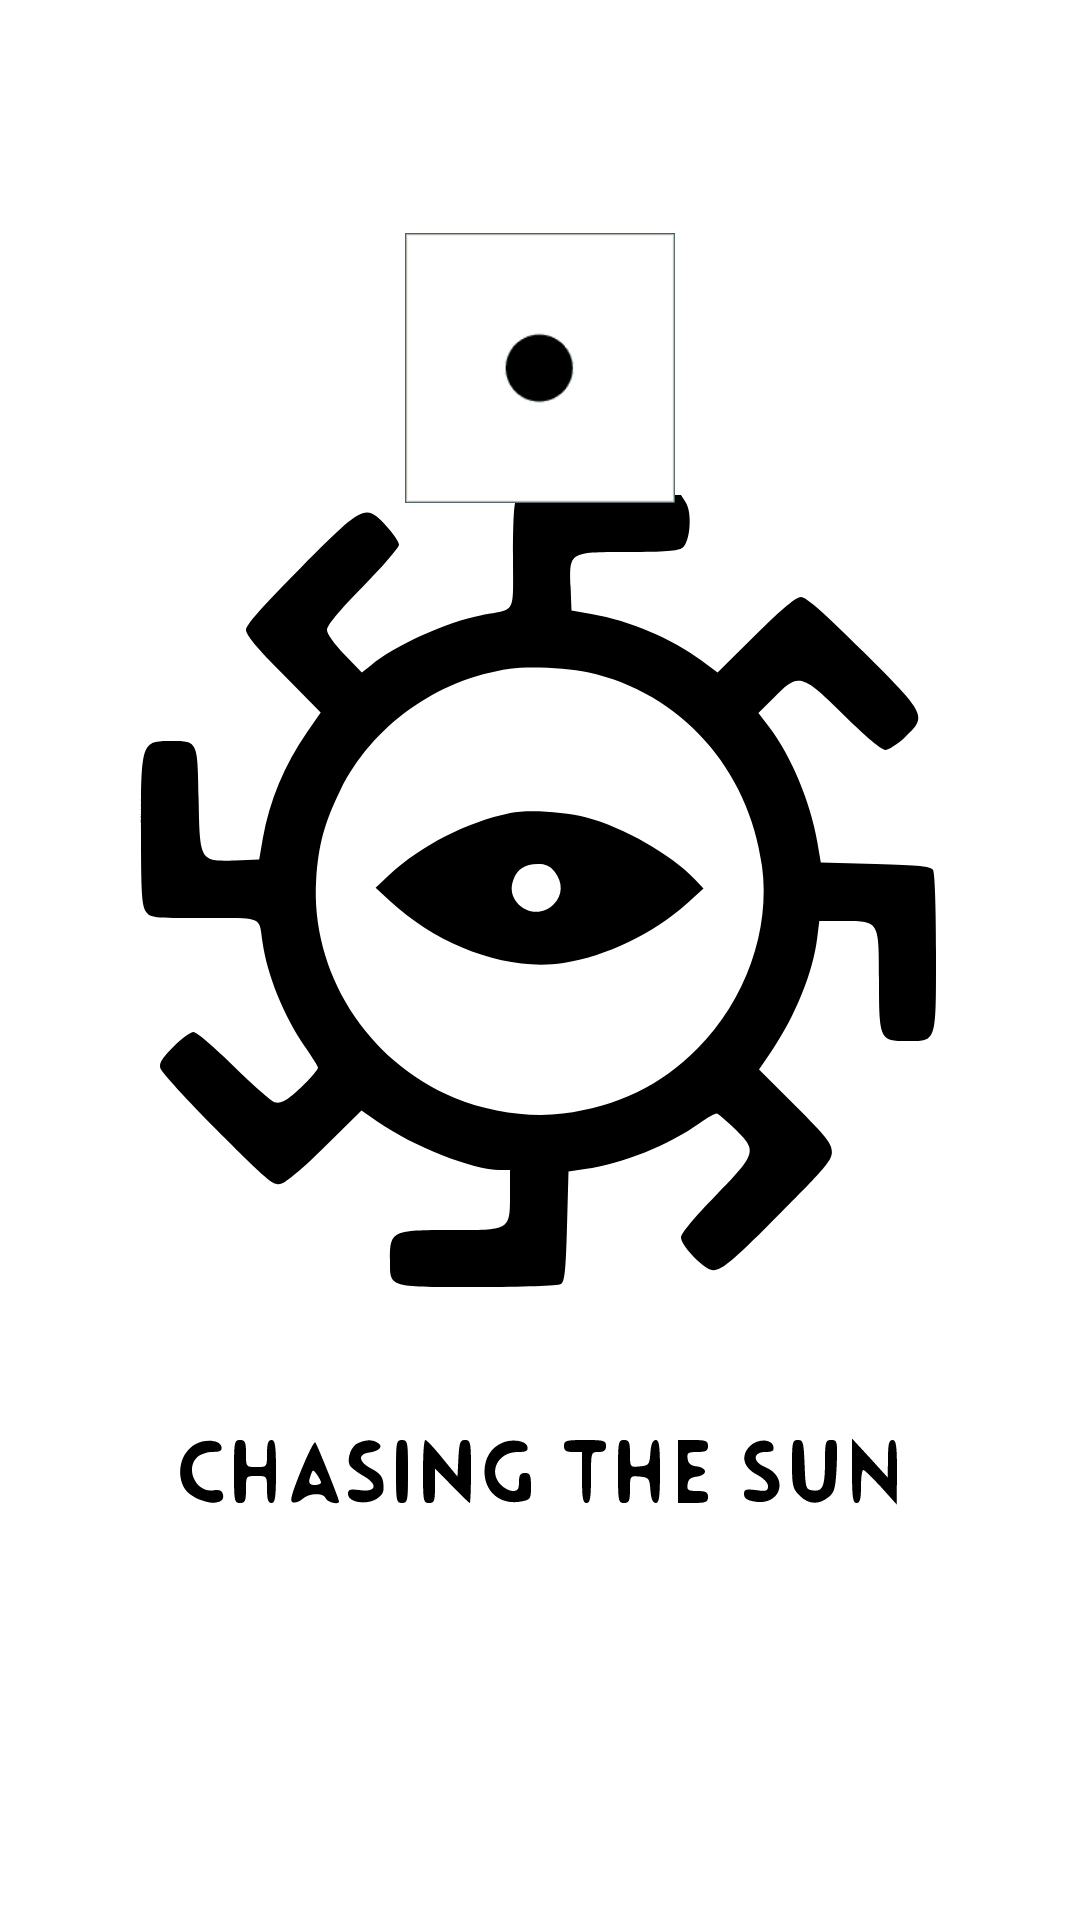

Produce the Android XML layout that renders to this screen, including the resource entries it uses.
<!-- AndroidManifest.xml: application theme splashScreenTheme -->
<!-- res/layout/grid_juego.xml -->
<?xml version="1.0" encoding="utf-8"?>
<LinearLayout xmlns:android="http://schemas.android.com/apk/res/android"
    android:layout_width="match_parent"
    android:layout_height="match_parent"
    android:background="@drawable/fondo_inicio"
    android:orientation="vertical">

    <TextView
        android:id="@+id/txt_tiradas"
        android:layout_width="match_parent"
        android:layout_height="wrap_content"
        android:layout_margin="15dp"
        android:gravity="center"
        android:text="@string/txt_puntuacion"
        android:textColor="@color/white"
        android:textSize="10pt"
        android:textStyle="bold" />

    <GridView
        android:id="@+id/idMiGrid"
        android:layout_width="fill_parent"
        android:layout_height="wrap_content"
        android:numColumns="10" />

    <ImageView
        android:id="@+id/img_dado"
        android:layout_width="90dp"
        android:layout_height="90dp"
        android:background="@drawable/dado1"
        android:layout_margin="20dp"
        android:layout_gravity="center"/>


</LinearLayout>
<!-- resources referenced by this layout -->
<resources>
  <color name="white">#FFFFFFFF</color>
  <!-- drawable dado1: png bitmap (drawable, 5149 bytes) -->
  <string name="txt_puntuacion">Tiradas: 0</string>
  <style name="splashScreenTheme" parent="Theme.MaterialComponents.Light.NoActionBar">
          <item name="android:windowBackground">@drawable/splash_image</item>
          <item name="android:statusBarColor">@color/black</item>
      </style>
  <!-- drawable splash_image (drawable) -->
  <?xml version="1.0" encoding="utf-8"?>
  <layer-list xmlns:android="http://schemas.android.com/apk/res/android">
  <item android:drawable="@color/white_translucent"/>
      <item android:drawable="@drawable/ic_logo_danza" android:gravity="center"/>
  
  </layer-list>
  <color name="black">#FF000000</color>
  <color name="white_translucent">#66FFFFFF</color>
  <!-- drawable ic_logo_danza: vector/xml drawable (drawable, 7376 chars, omitted) -->
</resources>
